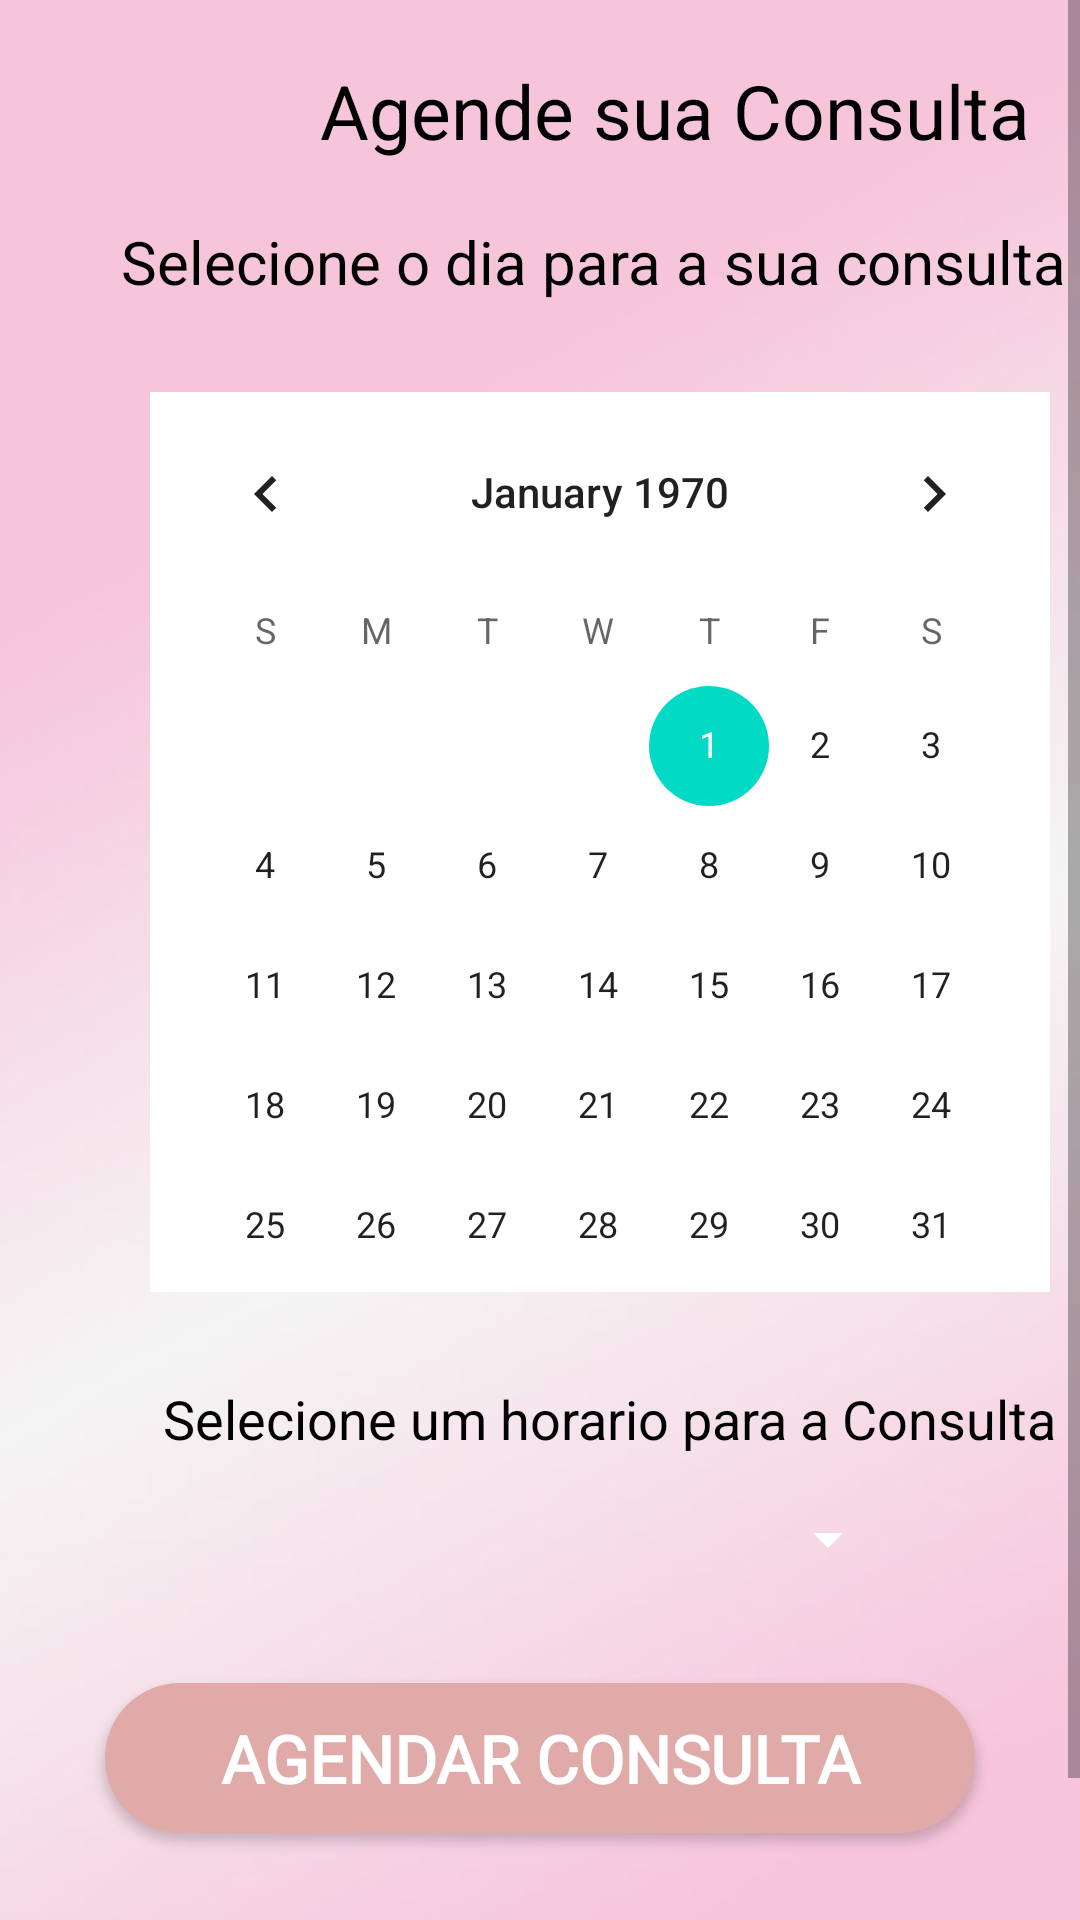

Reconstruct the res/layout file that produces this screen, plus the resources it refers to.
<!-- AndroidManifest.xml: application theme Theme.App_CGD -->
<!-- res/layout/activity_tela_de_agendamento.xml -->
<?xml version="1.0" encoding="utf-8"?>
<RelativeLayout xmlns:android="http://schemas.android.com/apk/res/android"
    xmlns:app="http://schemas.android.com/apk/res-auto"
    xmlns:tools="http://schemas.android.com/tools"
    android:layout_width="match_parent"
    android:layout_height="match_parent"
    android:background="@drawable/img_degrade"
    tools:context=".Tela_de_Agendamento">

    <ScrollView
        android:layout_width="match_parent"
        android:layout_height="match_parent">

        <LinearLayout
            android:layout_width="match_parent"
            android:layout_height="match_parent"
            android:orientation="vertical">

            <androidx.cardview.widget.CardView
                android:layout_width="match_parent"
                android:layout_height="match_parent" />

            <TextView
                android:id="@+id/textView3"
                android:layout_width="match_parent"
                android:layout_height="wrap_content"
                android:layout_marginStart="90dp"
                android:layout_marginTop="20dp"
                android:text="Agende sua Consulta"
                android:textAlignment="center"
                android:textColor="@color/black"
                android:textSize="25dp" />


            <androidx.appcompat.widget.AppCompatTextView
                android:id="@+id/textView4"
                android:layout_width="match_parent"
                android:layout_height="wrap_content"
                android:layout_marginStart="40dp"
                android:layout_marginTop="20dp"
                android:text="Selecione o dia para a sua consulta "
                android:textAlignment="center"
                android:textColor="@color/black"
                android:textSize="20dp" />

            <CalendarView
                android:id="@+id/calendario_dia_consulta"
                android:layout_width="300dp"
                android:layout_height="300dp"
                android:layout_marginStart="50dp"
                android:layout_marginTop="30dp"
                android:background="@color/white" />


            <androidx.appcompat.widget.AppCompatTextView
                android:id="@+id/textView2"
                android:layout_width="match_parent"
                android:layout_height="wrap_content"
                android:layout_marginStart="50dp"
                android:layout_marginTop="30dp"
                android:text="Selecione um horario para a Consulta "
                android:textAlignment="center"
                android:textColor="@color/black"
                android:textSize="18dp" />

            <androidx.appcompat.widget.AppCompatSpinner
                android:id="@+id/spn_horario_consulta"
                android:layout_width="match_parent"
                android:layout_height="wrap_content"
                android:layout_marginLeft="50dp"
                android:layout_marginTop="10dp"
                android:layout_marginRight="60dp"
                android:backgroundTint="@color/white"
                android:backgroundTintMode="multiply"
                android:padding="18dp" />

            <androidx.appcompat.widget.AppCompatButton
                android:id="@+id/btn_agendar_consulta"
                android:layout_width="match_parent"
                android:layout_height="50dp"
                android:layout_marginLeft="35dp"
                android:layout_marginTop="30dp"
                android:layout_marginRight="35dp"
                android:layout_marginBottom="80dp"
                android:background="@drawable/btn_primario"
                android:fontFamily="@font/lemon"
                android:text="Agendar Consulta"
                android:textColor="@color/white"
                android:textSize="22sp"
                android:textStyle="bold"
                app:layout_constraintBottom_toBottomOf="parent"
                app:layout_constraintStart_toEndOf="parent" />
        </LinearLayout>
    </ScrollView>

</RelativeLayout>
<!-- resources referenced by this layout -->
<resources>
  <color name="black">#FF000000</color>
  <color name="white">#FFFFFFFF</color>
  <!-- drawable btn_primario (drawable) -->
  <?xml version="1.0" encoding="utf-8"?>
  <shape xmlns:android="http://schemas.android.com/apk/res/android">
  
      <solid android:color="#e0aaa8"/>
      <corners android:radius="60dp"/>
  
  </shape>
  <!-- drawable img_degrade: jpeg bitmap (drawable, 7107 bytes) -->
  <style name="Theme.App_CGD" parent="Theme.MaterialComponents.DayNight.NoActionBar">
          
          
          
          
          
          
          
          
          
          
          
      </style>
  
  
      //Colocar cor nos icones do Button Nav da tela Principal
</resources>
